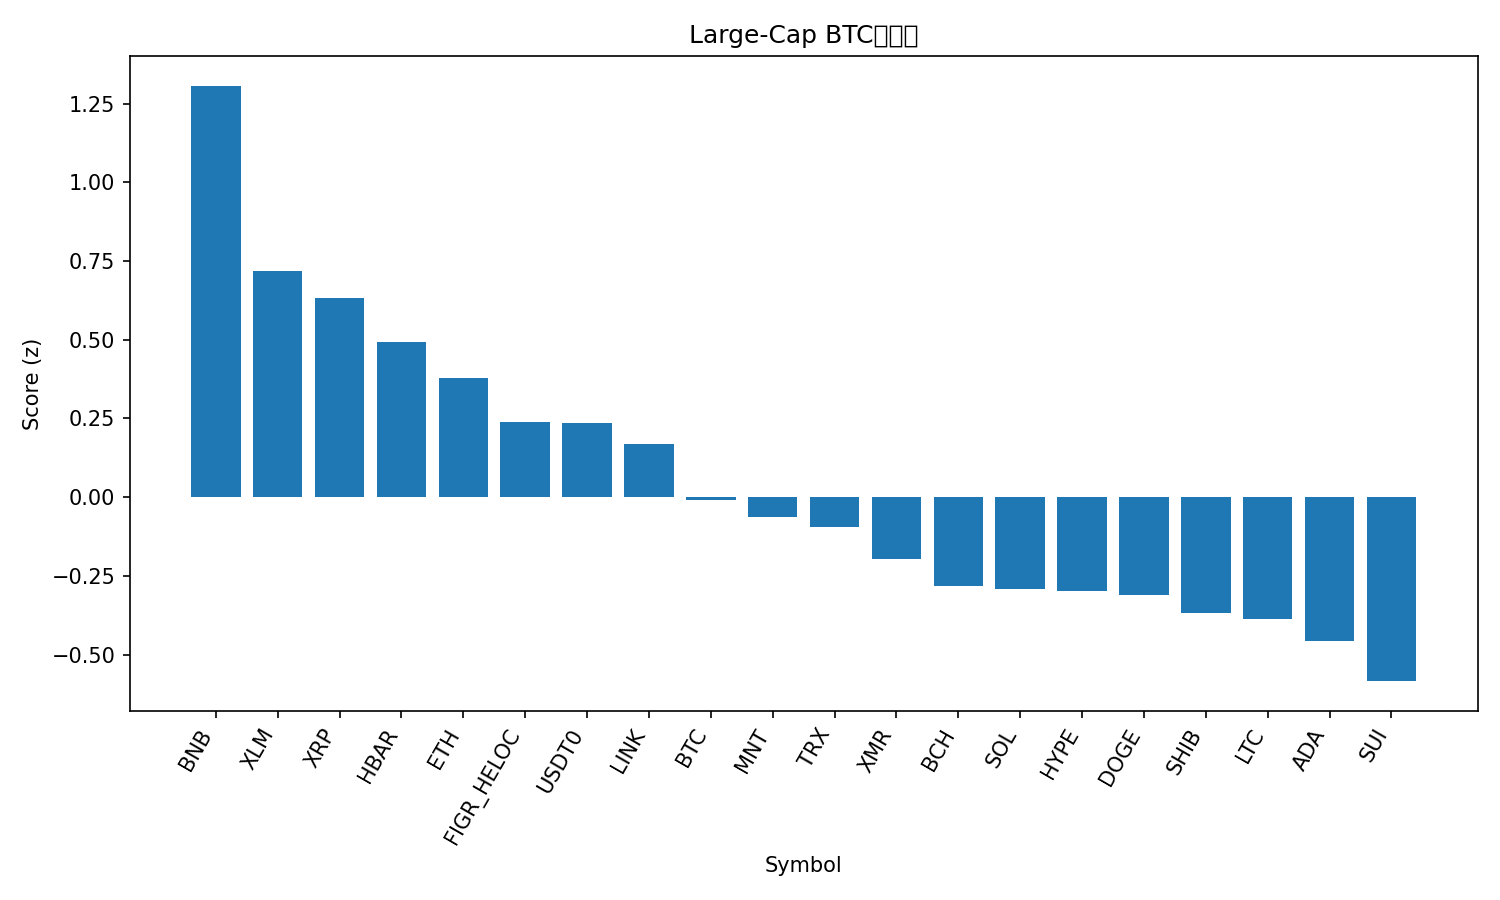

The table this chart was drawn from, first rows:
rank, name, symbol, price_btc, price_usd, pct_1h_btc, pct_24h_btc, pct_7d_btc, market_cap_rank, market_cap_usd, volume_usd, score
1, BNB, BNB, 0.01026, 1153, 1.558, -0.04771, 9.438, 4, 160381490151, 10317165401, 1.306
2, Stellar, XLM, 2.92e-06, 0.3288, 1.638, -6.672, -9.493, 18, 10518047953, 1022739572, 0.7166
3, XRP, XRP, 2.206e-05, 2.48, 1.385, -4.678, -9.351, 5, 148499918963, 19478150471, 0.6316
4, Hedera, HBAR, 1.56e-06, 0.1752, 1.703, -10.97, -13.2, 29, 7430006937, 863335295, 0.4923
5, Ethereum, ETH, 0.03422, 3847, 0.8174, -2.55, -6.717, 2, 464659394238, 110335808768, 0.3789
6, Figure Heloc, FIGR_HELOC, 9.21e-06, 1.036, -0.2884, 6.741, 11.42, 15, 13412131031, 61006055, 0.2388
7, USDT0, USDT0, 8.91e-06, 1.001, -0.2245, 6.518, 8.979, 31, 7412100871, 1402903624, 0.2368
8, Chainlink, LINK, 0.0001593, 17.91, 1.375, -13.02, -11.48, 17, 12461018402, 4332272325, 0.1674
9, Bitcoin, BTC, 1.0, 112429, 0.0, 0.0, 0.0, 1, 2240294102353, 194167794200, -0.008066
10, Mantle, MNT, 1.533e-05, 1.72, 0.7424, -10.69, -2.828, 36, 5580791103, 898642839, -0.06371
11, TRON, TRX, 2.85e-06, 0.32, -0.269, 2.889, 2.067, 9, 30279583340, 1704679611, -0.09349
12, Monero, XMR, 0.002751, 309.3, -0.1731, -1.007, 3.099, 35, 5703639832, 263592058, -0.195
13, Bitcoin Cash, BCH, 0.004662, 524.2, 0.1182, -5.18, -3.211, 19, 10449625266, 805353978, -0.2817
14, Solana, SOL, 0.00164, 184.4, 0.5204, -8.904, -11.95, 6, 100781865792, 21288867236, -0.2904
15, Hyperliquid, HYPE, 0.0003417, 38.43, 0.3755, -6.182, -13.07, 20, 10409609360, 1716833939, -0.2978
16, Dogecoin, DOGE, 1.71e-06, 0.1928, 1.034, -15.82, -16.23, 10, 29114226713, 11308672392, -0.312
17, Shiba Inu, SHIB, 9.1689e-11, 1.031e-05, 0.2644, -7.066, -9.595, 33, 6080011754, 773716927, -0.3694
18, Litecoin, LTC, 0.0008628, 97.02, 1.041, -19.25, -10.8, 30, 7416692077, 3470587223, -0.3886
19, Cardano, ADA, 5.83e-06, 0.6559, 0.6049, -12.3, -15.29, 11, 23926125529, 5767109569, -0.4576
20, Sui, SUI, 2.382e-05, 2.68, 0.7223, -15.82, -17.85, 22, 9719756883, 4508119265, -0.5844
21, Avalanche, AVAX, 0.0002028, 22.8, 0.08002, -11.98, -17.54, 23, 9694881484, 3052868851, -0.8883
